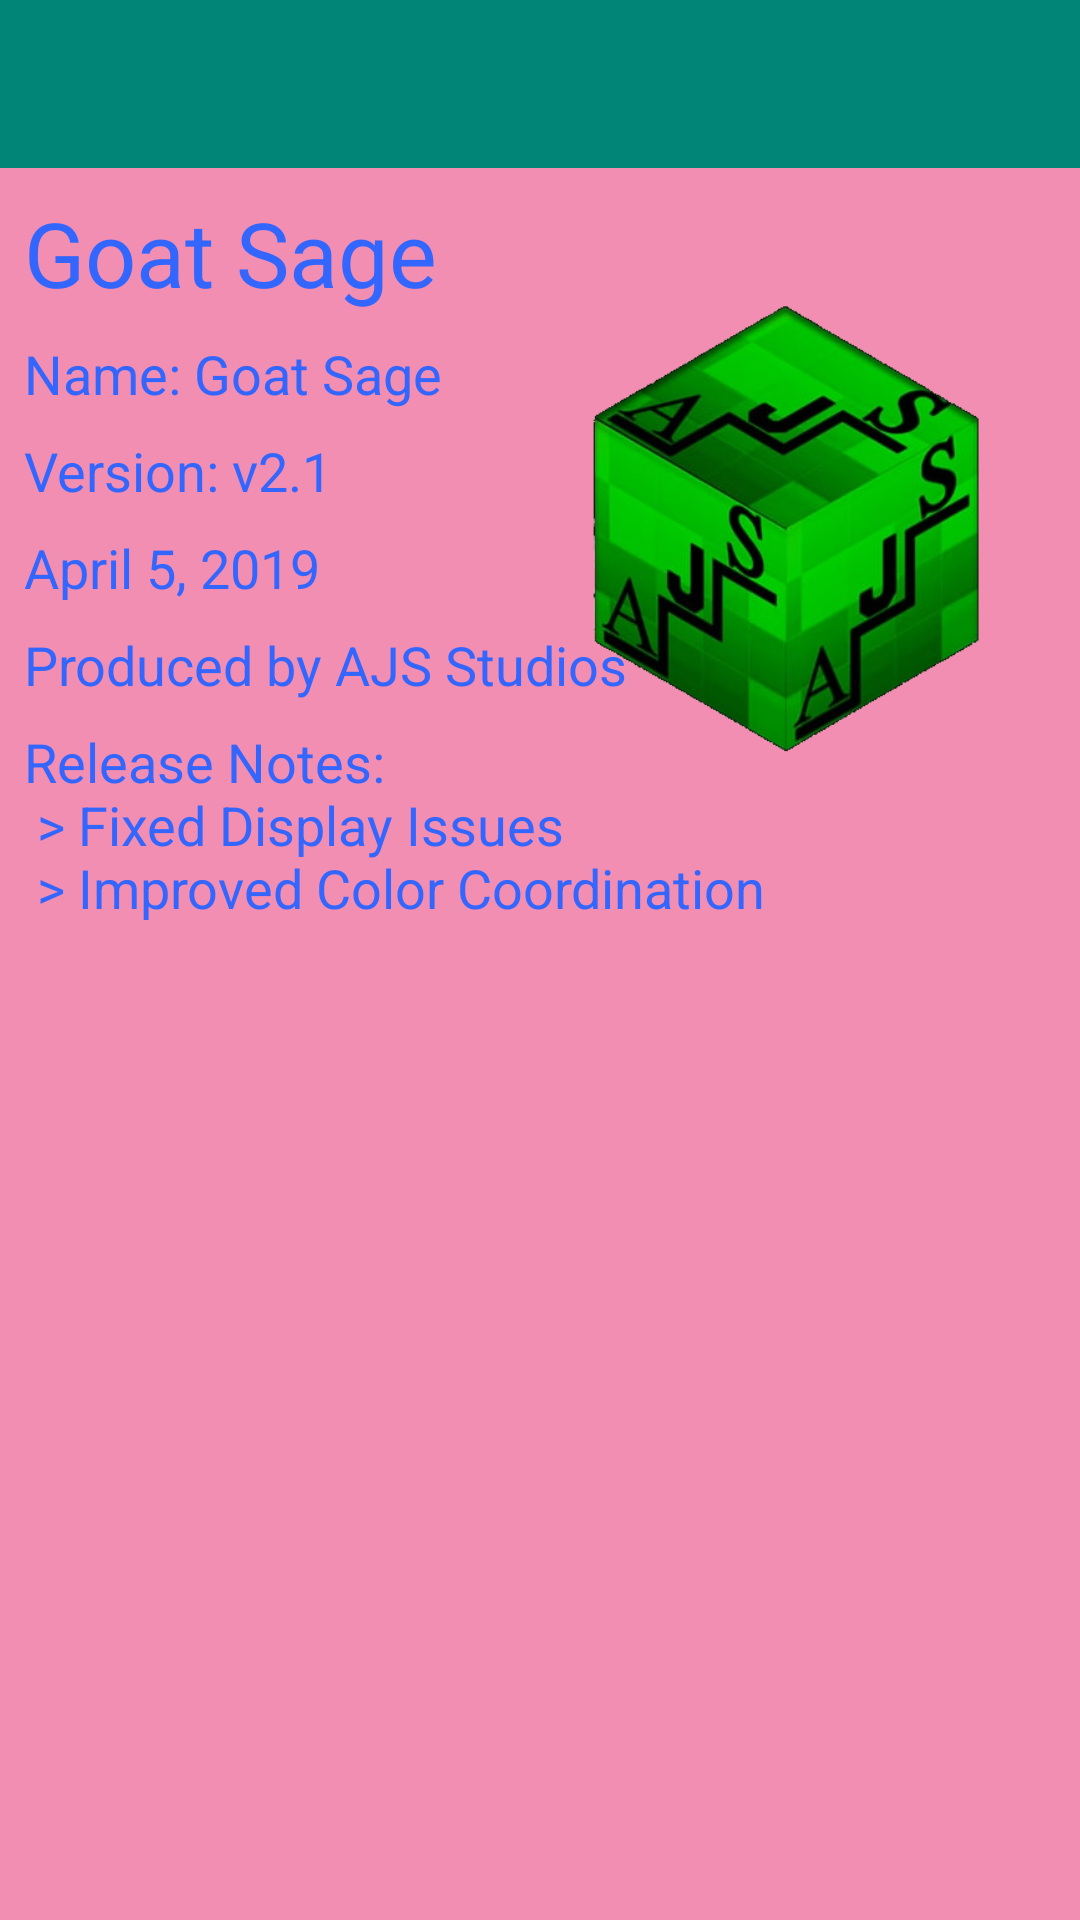

Reconstruct the res/layout file that produces this screen, plus the resources it refers to.
<!-- AndroidManifest.xml: application theme AppTheme.NoActionBar -->
<!-- res/layout/activity_about_page.xml -->
<?xml version="1.0" encoding="utf-8"?>
<android.support.v4.widget.DrawerLayout xmlns:android="http://schemas.android.com/apk/res/android"
    xmlns:app="http://schemas.android.com/apk/res-auto"
    xmlns:tools="http://schemas.android.com/tools"
    android:id="@+id/drawer_layout"
    android:layout_width="match_parent"
    android:layout_height="match_parent"
    android:background="@color/subMenu"
    android:fitsSystemWindows="true"
    android:theme="@style/AppTheme.NoActionBar">

    <ScrollView
        android:layout_width="match_parent"
        android:layout_height="match_parent"
        tools:layout_editor_absoluteX="103dp"
        tools:layout_editor_absoluteY="169dp">

        <android.support.constraint.ConstraintLayout
            android:layout_width="match_parent"
            android:layout_height="wrap_content"
            tools:context=".AboutPage">

            <android.support.v7.widget.Toolbar
                android:id="@+id/toolbar4"
                android:layout_width="0dp"
                android:layout_height="wrap_content"
                android:background="@color/colorPrimary"
                android:minHeight="?attr/actionBarSize"
                android:theme="?attr/actionBarTheme"
                app:layout_constraintEnd_toEndOf="parent"
                app:layout_constraintStart_toStartOf="parent"
                app:layout_constraintTop_toTopOf="parent" />

            <TextView
                android:id="@+id/textView"
                android:textColor="#3366ff"
                android:layout_width="wrap_content"
                android:layout_height="wrap_content"
                android:layout_marginStart="8dp"
                android:layout_marginLeft="8dp"
                android:layout_marginTop="8dp"
                android:text="@string/app_name"
                android:textSize="30sp"
                app:fontFamily="@font/noto_sans_bold"
                app:layout_constraintStart_toStartOf="parent"
                app:layout_constraintTop_toBottomOf="@+id/toolbar4"
                tools:text="About" />

            <TextView
                android:id="@+id/textView4"
                android:textColor="#3366ff"

                android:layout_width="wrap_content"
                android:layout_height="wrap_content"
                android:layout_marginStart="8dp"
                android:layout_marginLeft="8dp"
                android:layout_marginTop="8dp"
                android:text="@string/versionnumtext"
                android:textSize="18sp"
                app:layout_constraintStart_toStartOf="parent"
                app:layout_constraintTop_toBottomOf="@+id/appName"
                tools:text="Version: Alpha v2.1" />

            <TextView
                android:id="@+id/textView5"
                android:textColor="#3366ff"

                android:layout_width="wrap_content"
                android:layout_height="wrap_content"
                android:layout_marginStart="8dp"
                android:layout_marginLeft="8dp"
                android:layout_marginTop="8dp"
                android:text="@string/releasedate"
                android:textSize="18sp"
                app:layout_constraintStart_toStartOf="parent"
                app:layout_constraintTop_toBottomOf="@+id/textView4"
                tools:text="Release Date: April 5, 2019" />

            <TextView
                android:id="@+id/producerName"
                android:layout_width="wrap_content"
                android:layout_height="wrap_content"
                android:layout_marginStart="8dp"
                android:layout_marginLeft="8dp"
                android:textColor="#3366ff"

                android:layout_marginTop="8dp"
                android:text="Produced by AJS Studios"
                android:textSize="18sp"
                app:layout_constraintStart_toStartOf="parent"
                app:layout_constraintTop_toBottomOf="@+id/textView5" />

            <TextView
                android:id="@+id/appName"
                android:layout_width="wrap_content"
                android:layout_height="wrap_content"
                android:layout_marginStart="8dp"
                android:layout_marginLeft="8dp"
                android:layout_marginTop="8dp"
                android:textColor="#3366ff"

                android:text="Name: Goat Sage"
                android:textSize="18sp"
                app:layout_constraintStart_toStartOf="parent"
                app:layout_constraintTop_toBottomOf="@+id/textView" />

            <ImageView
                android:id="@+id/imageView5"
                android:layout_width="186dp"
                android:layout_height="234dp"
                android:layout_marginTop="8dp"
                android:textColor="#3366ff"
                android:layout_marginEnd="6dp"
                android:layout_marginRight="6dp"
                app:layout_constraintEnd_toEndOf="parent"
                app:layout_constraintTop_toBottomOf="@+id/toolbar4"
                app:srcCompat="@drawable/profile_alone" />

            <TextView
                android:id="@+id/releaseNotes"
                android:layout_width="wrap_content"
                android:layout_height="wrap_content"
                android:layout_marginStart="8dp"
                android:layout_marginLeft="8dp"
                android:layout_marginTop="8dp"
                android:text="@string/release_notes"
                android:textSize="18sp"
                android:textColor="#3366ff"
                app:layout_constraintStart_toStartOf="parent"
                app:layout_constraintTop_toBottomOf="@+id/producerName" />

        </android.support.constraint.ConstraintLayout>

    </ScrollView>

    <android.support.design.widget.NavigationView
        android:id="@+id/nav_view"
        android:layout_width="wrap_content"
        android:layout_height="match_parent"
        android:layout_gravity="start"
        android:fitsSystemWindows="true"
        app:headerLayout="@layout/nav_header"

        app:menu="@menu/drawer_view" />

</android.support.v4.widget.DrawerLayout>
<!-- res/layout/nav_header.xml (included above) -->
<?xml version="1.0" encoding="utf-8"?>
<android.support.constraint.ConstraintLayout xmlns:android="http://schemas.android.com/apk/res/android"
    xmlns:app="http://schemas.android.com/apk/res-auto"
    xmlns:tools="http://schemas.android.com/tools"
    android:layout_width="match_parent"
    android:layout_height="192dp"
    android:background="@color/colorAccent"
    android:padding="16dp"
    android:theme="@style/ThemeOverlay.AppCompat.Dark"
    android:orientation="vertical"
    android:gravity="bottom">

    <ImageView
        android:id="@+id/imageView3"
        android:layout_width="89dp"
        android:layout_height="79dp"
        android:layout_marginEnd="8dp"
        android:layout_marginRight="8dp"
        android:layout_marginBottom="8dp"
        app:layout_constraintBottom_toBottomOf="parent"
        app:layout_constraintEnd_toEndOf="parent"
        app:srcCompat="@drawable/goat_alone_blue" />

    <TextView
        android:layout_width="match_parent"
        android:layout_height="wrap_content"
        android:layout_marginStart="4dp"

        android:layout_marginLeft="4dp"
        android:layout_marginBottom="4dp"
        android:text="@string/menu_name"
        android:textAppearance="@style/TextAppearance.AppCompat.Body1"
        android:textColor="@android:color/black"
        android:textSize="24sp"
        android:textStyle="bold"
        app:fontFamily="sans-serif-black"
        app:layout_constraintBottom_toBottomOf="parent"
        app:layout_constraintStart_toStartOf="parent" />

</android.support.constraint.ConstraintLayout>
<!-- resources referenced by this layout -->
<resources>
  <color name="colorAccent">#D81B60</color>
  <color name="colorPrimary">#008577</color>
  <color name="subMenu">#f18eb2</color>
  <!-- drawable goat_alone_blue: png bitmap (drawable, 21913 bytes) -->
  <!-- drawable profile_alone: png bitmap (drawable, 129927 bytes) -->
  <string name="app_name">Goat Sage</string>
  <string name="menu_name">Menu</string>
  <string name="release_notes">Release Notes: \n
           &gt; Fixed Display Issues \n
           &gt; Improved Color Coordination \n
      </string>
  <string name="releasedate">April 5, 2019</string>
  <string name="versionnumtext">Version: v2.1</string>
  <style name="AppTheme.NoActionBar">
          <item name="windowActionBar">false</item>
          <item name="windowNoTitle">true</item>
      </style>
</resources>
